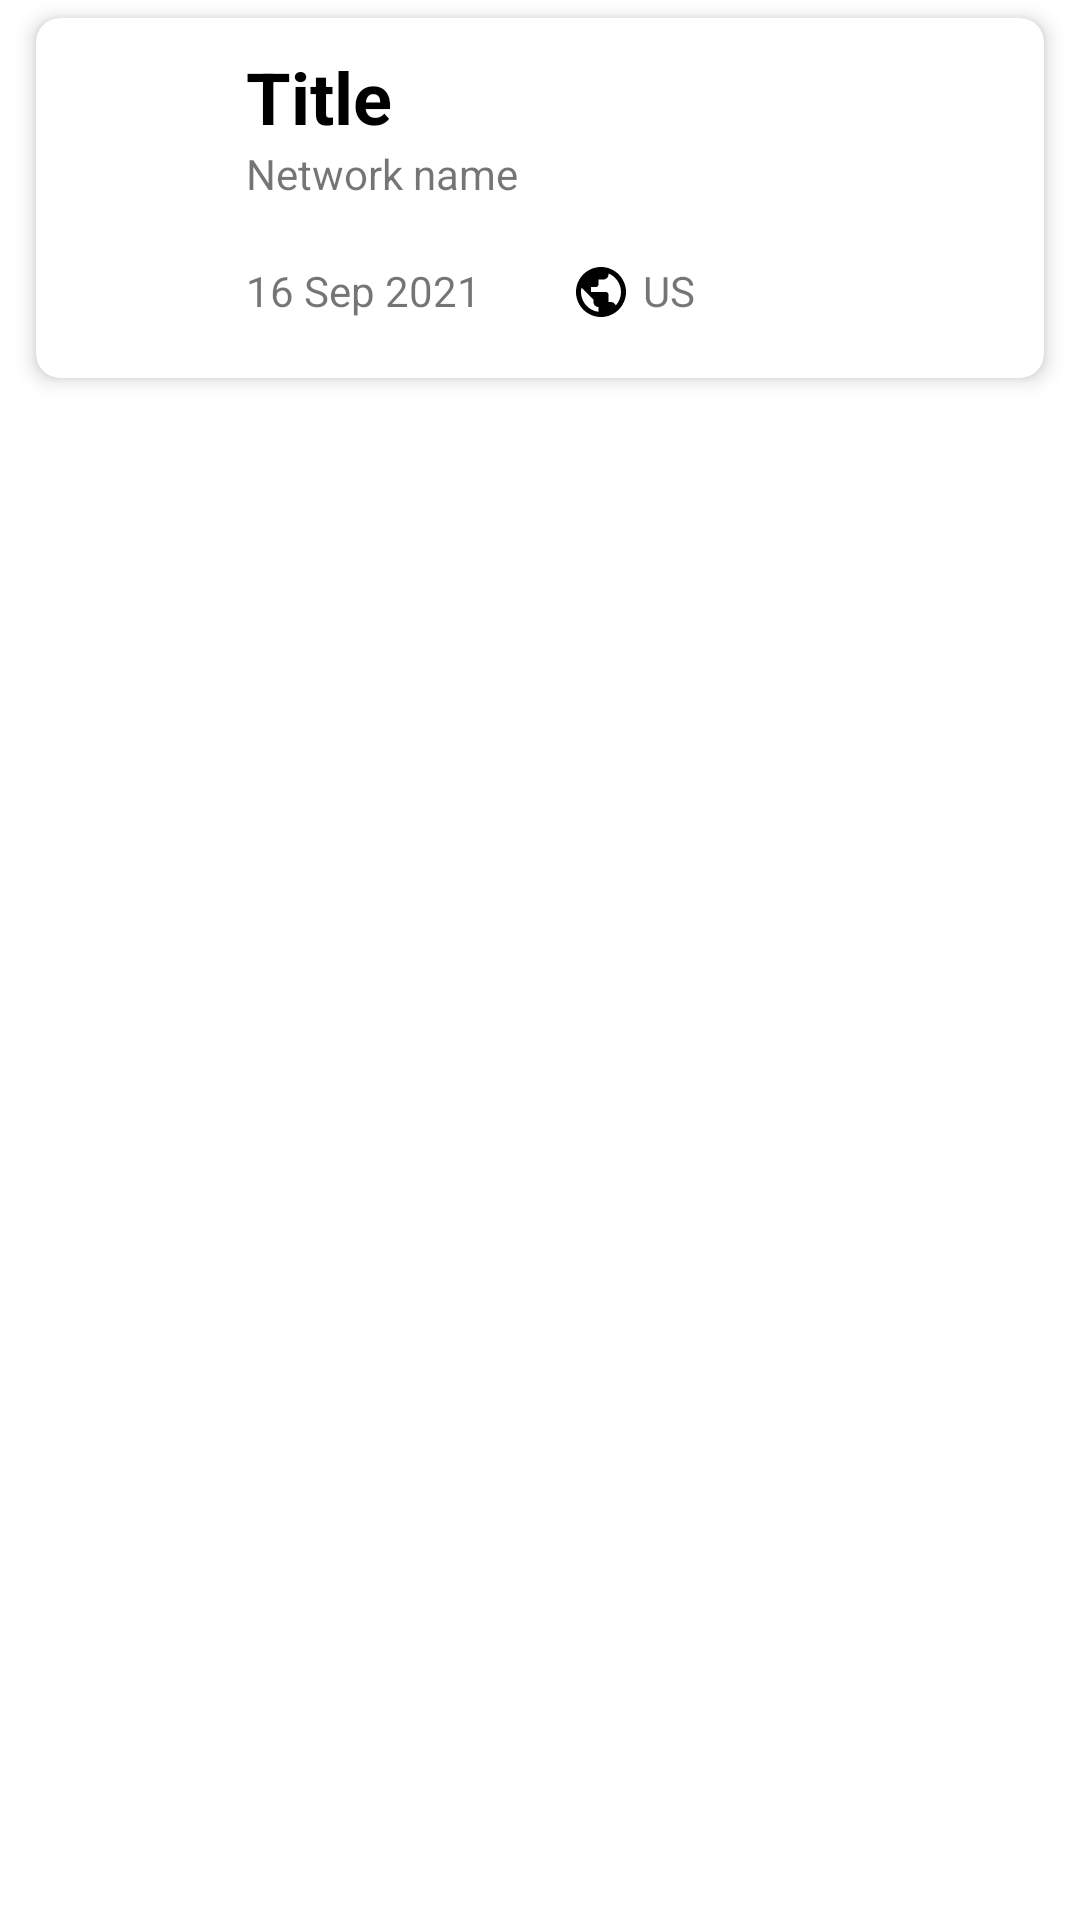

Here is an Android app screen rendered from its layout file. Give the layout XML and the strings, colors and styles it references.
<!-- AndroidManifest.xml: application theme Theme.MovieList -->
<!-- res/layout/show_item.xml -->
<?xml version="1.0" encoding="utf-8"?>
<LinearLayout xmlns:app="http://schemas.android.com/apk/res-auto"
    android:layout_height="wrap_content"
    android:layout_width="match_parent"
    android:clipToPadding="false"
    android:clipChildren="false"
    xmlns:android="http://schemas.android.com/apk/res/android"
    android:paddingStart="12dp"
    android:paddingEnd="12dp"
    android:paddingTop="6dp"
    android:paddingBottom="6dp">

    <com.google.android.material.card.MaterialCardView
        android:id="@+id/card_view"
        android:layout_width="match_parent"
        android:layout_height="wrap_content"
        app:cardCornerRadius="8dp"
        app:cardElevation="4dp">

        <LinearLayout
            android:orientation="horizontal"
            android:layout_width="match_parent"
            android:layout_height="match_parent">

            <ImageView
                android:id="@+id/image"
                android:layout_width="wrap_content"
                android:layout_marginHorizontal="30dp"
                android:layout_marginTop="10dp"
                android:layout_marginBottom="10dp"
                android:layout_height="100dp"/>

            <RelativeLayout
                android:layout_width="match_parent"
                android:layout_height="wrap_content"
                android:padding="10dp">

                <TextView
                    android:id="@+id/title"
                    android:layout_width="wrap_content"
                    android:layout_height="wrap_content"
                    android:text="Title"
                    android:textColor="@android:color/background_dark"
                    android:textSize="24sp"
                    android:textStyle="bold" />

                <TextView
                    android:id="@+id/status"
                    android:layout_width="wrap_content"
                    android:layout_height="wrap_content"
                    android:layout_below="@id/title"
                    android:text="Network name" />

                <TextView
                    android:id="@+id/abv"
                    android:layout_width="wrap_content"
                    android:layout_height="wrap_content"
                    android:layout_below="@id/status"
                    android:layout_marginTop="20dp"
                    android:drawableStart="@drawable/ic_calendar"
                    android:drawablePadding="4dp"
                    android:text="16 Sep 2021" />

                <TextView
                    android:id="@+id/first_brewed"
                    android:layout_width="wrap_content"
                    android:layout_height="wrap_content"
                    android:layout_toEndOf="@id/abv"
                    android:layout_alignBaseline="@id/abv"
                    android:layout_marginStart="30dp"
                    android:text="US"
                    app:drawableStartCompat="@drawable/ic_world"
                    android:drawablePadding="4dp" />

            </RelativeLayout>

        </LinearLayout>

    </com.google.android.material.card.MaterialCardView>
</LinearLayout>
<!-- resources referenced by this layout -->
<resources>
  <!-- drawable ic_world (drawable) -->
  <vector xmlns:android="http://schemas.android.com/apk/res/android"
      android:width="20dp"
      android:height="20dp"
      android:viewportWidth="24"
      android:viewportHeight="24">
    <path
        android:pathData="M12,2C6.48,2 2,6.48 2,12s4.48,10 10,10 10,-4.48 10,-10S17.52,2 12,2zM4,12c0,-0.61 0.08,-1.21 0.21,-1.78L8.99,15v1c0,1.1 0.9,2 2,2v1.93C7.06,19.43 4,16.07 4,12zM17.89,17.4c-0.26,-0.81 -1,-1.4 -1.9,-1.4h-1v-3c0,-0.55 -0.45,-1 -1,-1h-6v-2h2c0.55,0 1,-0.45 1,-1L10.99,7h2c1.1,0 2,-0.9 2,-2v-0.41C17.92,5.77 20,8.65 20,12c0,2.08 -0.81,3.98 -2.11,5.4z"
        android:fillColor="#000000"/>
  </vector>
  <style name="Theme.MovieList" parent="Theme.MaterialComponents.DayNight.DarkActionBar">
          
          <item name="colorPrimary">@color/purple_500</item>
          <item name="colorPrimaryVariant">@color/purple_700</item>
          <item name="colorOnPrimary">@color/white</item>
          
          <item name="colorSecondary">@color/teal_200</item>
          <item name="colorSecondaryVariant">@color/teal_700</item>
          <item name="colorOnSecondary">@color/black</item>
          
          <item name="android:statusBarColor" tools:targetApi="l">?attr/colorPrimaryVariant</item>
          
      </style>
  <color name="purple_500">#FF6200EE</color>
  <color name="purple_700">#FF3700B3</color>
  <color name="white">#FFFFFFFF</color>
  <color name="teal_200">#FF03DAC5</color>
  <color name="teal_700">#FF018786</color>
  <color name="black">#FF000000</color>
</resources>
